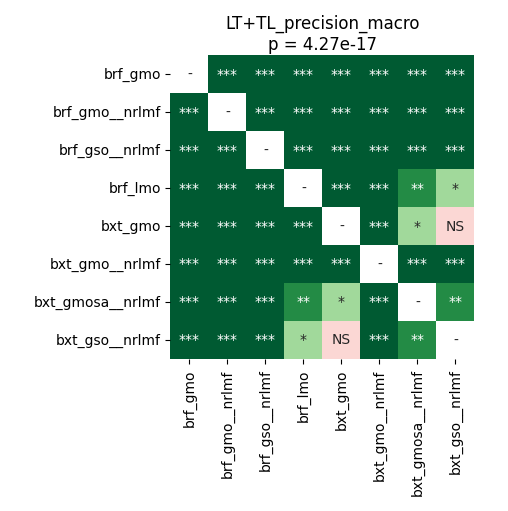

The data file committed next to this chart (first rows):
	brf_gmo	brf_gmo__nrlmf	brf_gso__nrlmf	brf_lmo	bxt_gmo	bxt_gmo__nrlmf	bxt_gmosa__nrlmf	bxt_gso__nrlmf
brf_gmo	1.0	4.0690104166666664e-05	4.0690104166666664e-05	4.0690104166666664e-05	4.0690104166666664e-05	4.0690104166666664e-05	0.0001115	4.0690104166666664e-05
brf_gmo__nrlmf	4.0690104166666664e-05	1.0	4.0690104166666664e-05	4.0690104166666664e-05	4.0690104166666664e-05	4.0690104166666664e-05	4.0690104166666664e-05	4.0690104166666664e-05
brf_gso__nrlmf	4.0690104166666664e-05	4.0690104166666664e-05	1.0	4.0690104166666664e-05	4.0690104166666664e-05	4.0690104166666664e-05	4.0690104166666664e-05	4.0690104166666664e-05
brf_lmo	4.0690104166666664e-05	4.0690104166666664e-05	4.0690104166666664e-05	1.0	7.768110795454545e-05	4.0690104166666664e-05	0.00376	0.02304
bxt_gmo	4.0690104166666664e-05	4.0690104166666664e-05	4.0690104166666664e-05	7.768110795454545e-05	1.0	4.0690104166666664e-05	0.02589	0.3484
bxt_gmo__nrlmf	4.0690104166666664e-05	4.0690104166666664e-05	4.0690104166666664e-05	4.0690104166666664e-05	4.0690104166666664e-05	1.0	4.0690104166666664e-05	4.0690104166666664e-05
bxt_gmosa__nrlmf	0.0001115	4.0690104166666664e-05	4.0690104166666664e-05	0.00376	0.02589	4.0690104166666664e-05	1.0	0.00376
bxt_gso__nrlmf	4.0690104166666664e-05	4.0690104166666664e-05	4.0690104166666664e-05	0.02304	0.3484	4.0690104166666664e-05	0.00376	1.0
